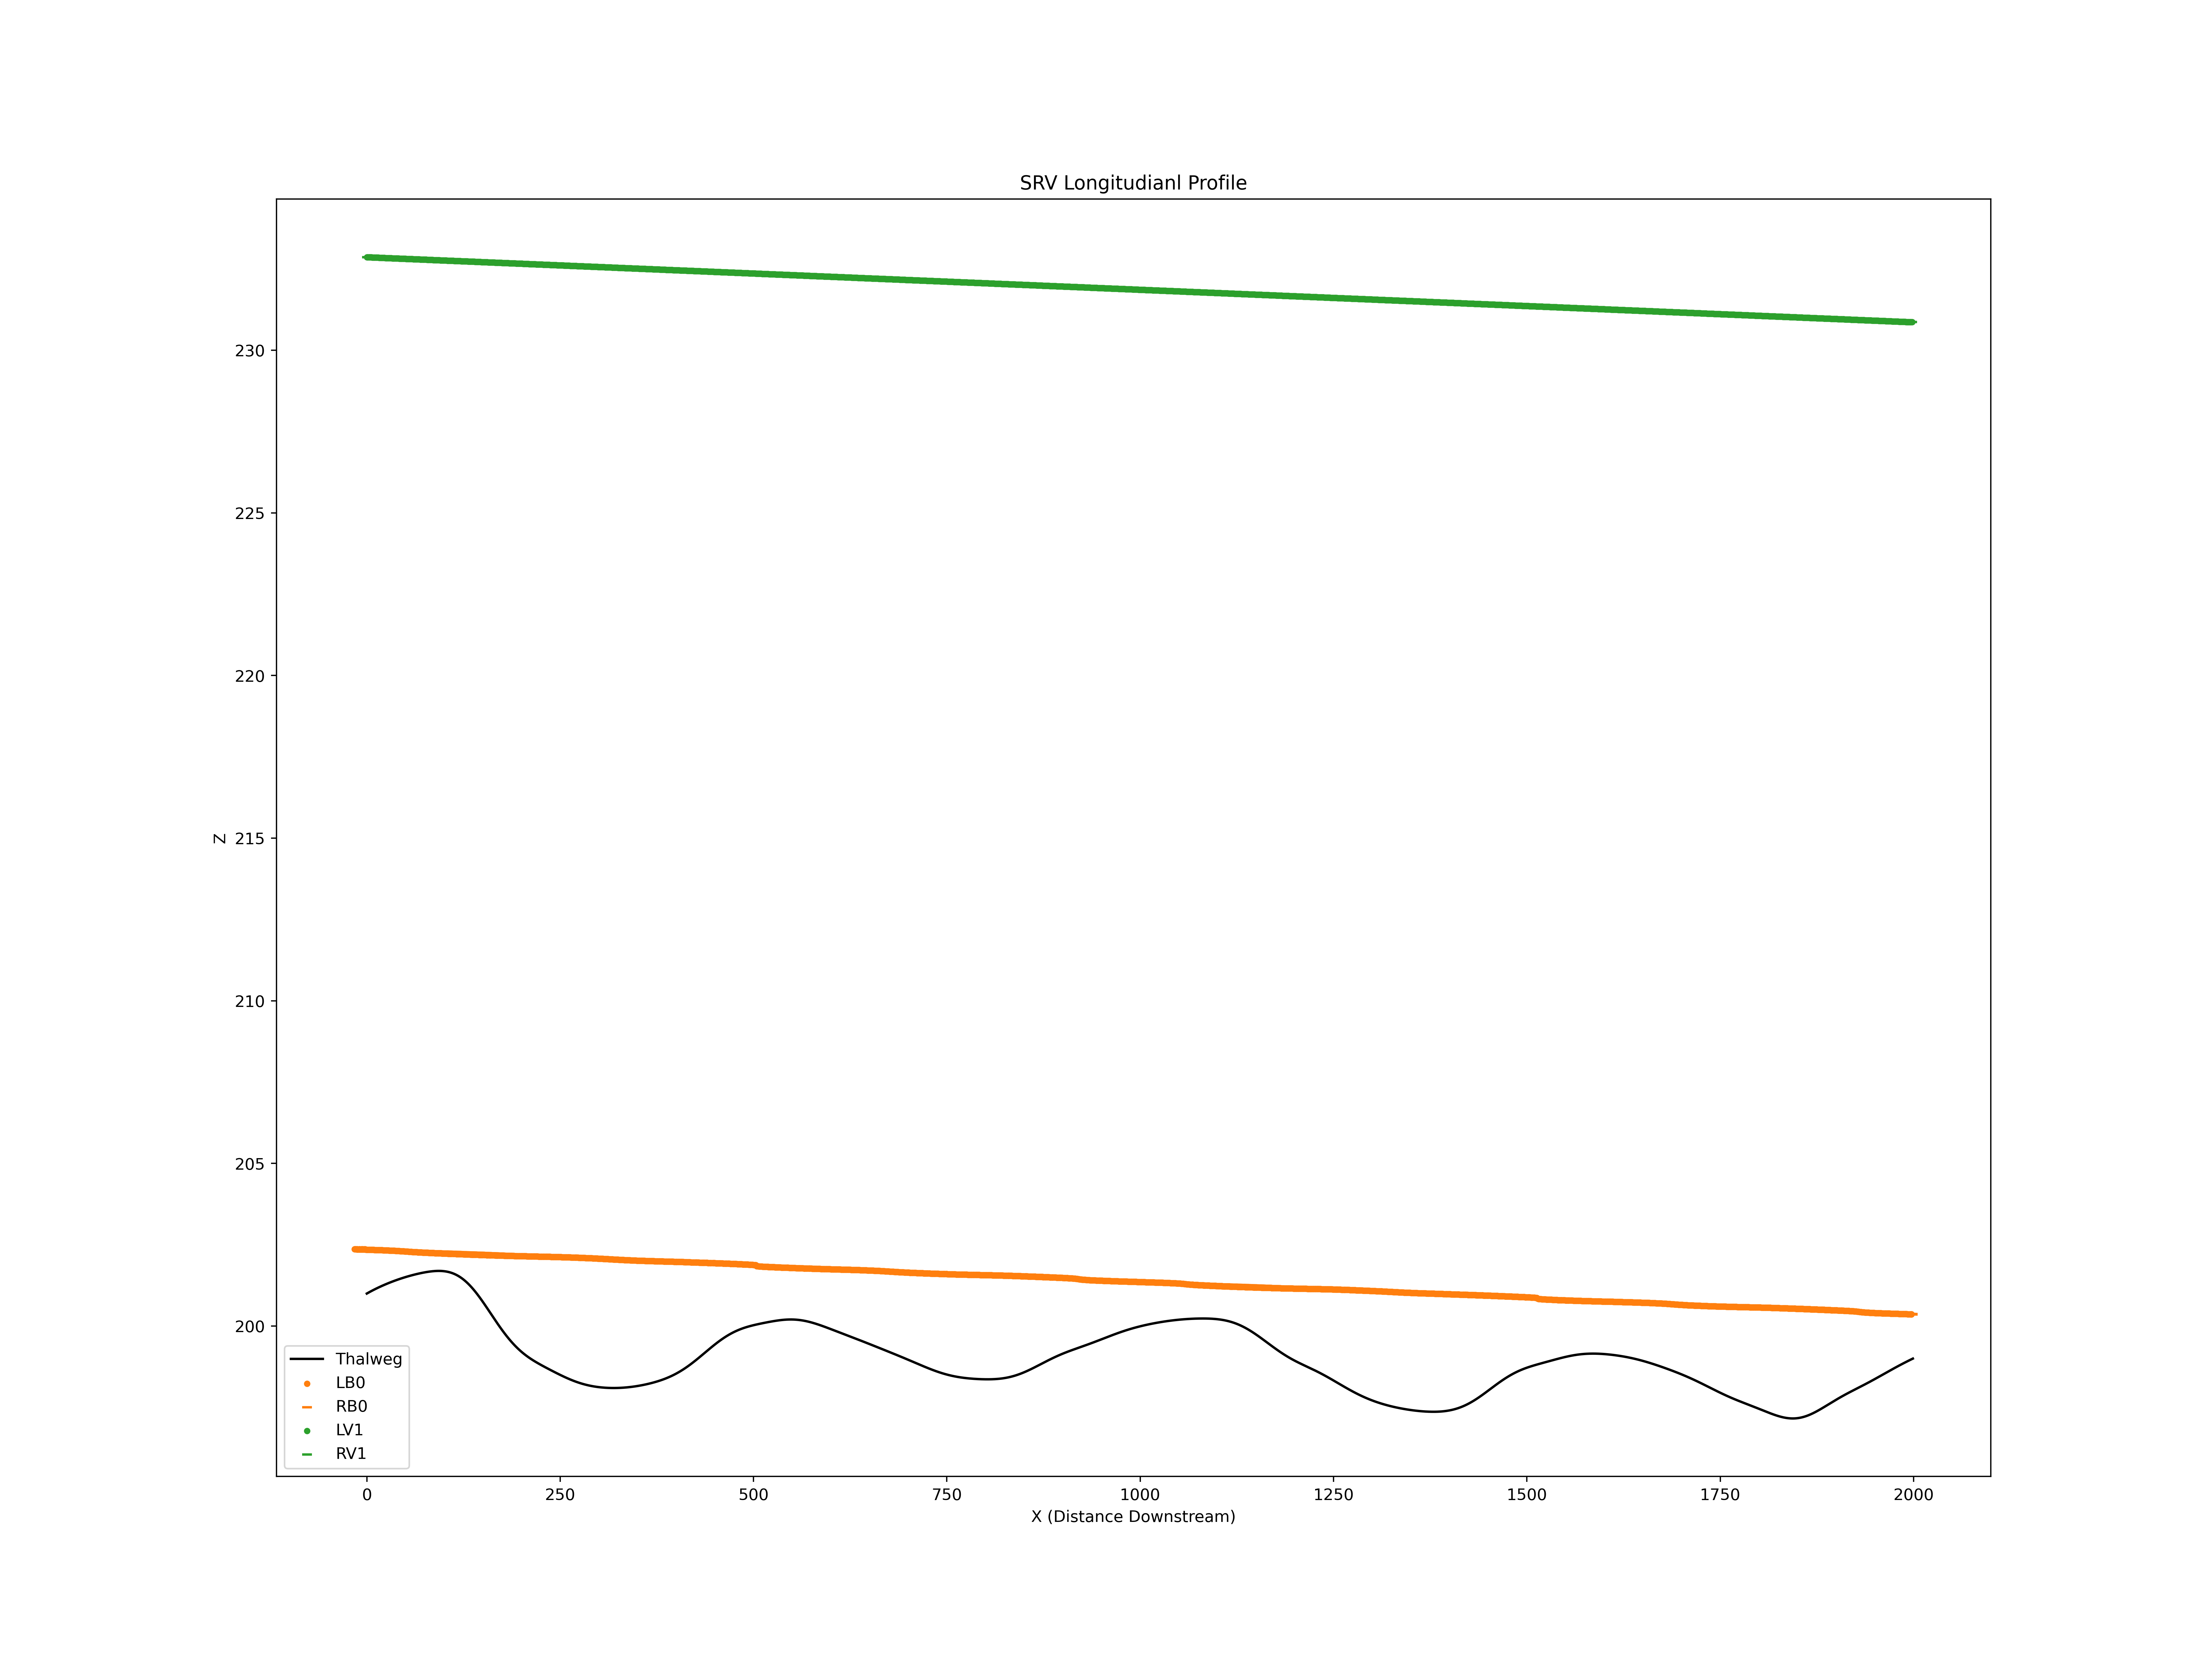

Source data for this figure (header and first rows):
X, Z
0.0, 201.0
1.0, 201
2.0, 201
3.0, 201
4.0, 201.1
5.0, 201.1
6.0, 201.1
7.0, 201.1
8.0, 201.1
9.0, 201.1
10.0, 201.1
11.0, 201.1
12.0, 201.2
13.0, 201.2
14.0, 201.2
15.0, 201.2
16.0, 201.2
17.0, 201.2
18.0, 201.2
19.0, 201.2
20.0, 201.2
21.0, 201.3
22.0, 201.3
23.0, 201.3
24.0, 201.3
25.0, 201.3
26.0, 201.3
27.0, 201.3
28.0, 201.3
29.0, 201.3
30.0, 201.3
31.0, 201.3
32.0, 201.4
33.0, 201.4
34.0, 201.4
35.0, 201.4
36.0, 201.4
37.0, 201.4
38.0, 201.4
39.0, 201.4
40.0, 201.4
41.0, 201.4
42.0, 201.4
43.0, 201.5
44.0, 201.5
45.0, 201.5
46.0, 201.5
47.0, 201.5
48.0, 201.5
49.0, 201.5
50.0, 201.5
51.0, 201.5
52.0, 201.5
53.0, 201.5
54.0, 201.5
55.0, 201.5
56.0, 201.5
57.0, 201.6
58.0, 201.6
59.0, 201.6
... 10,735 more rows
